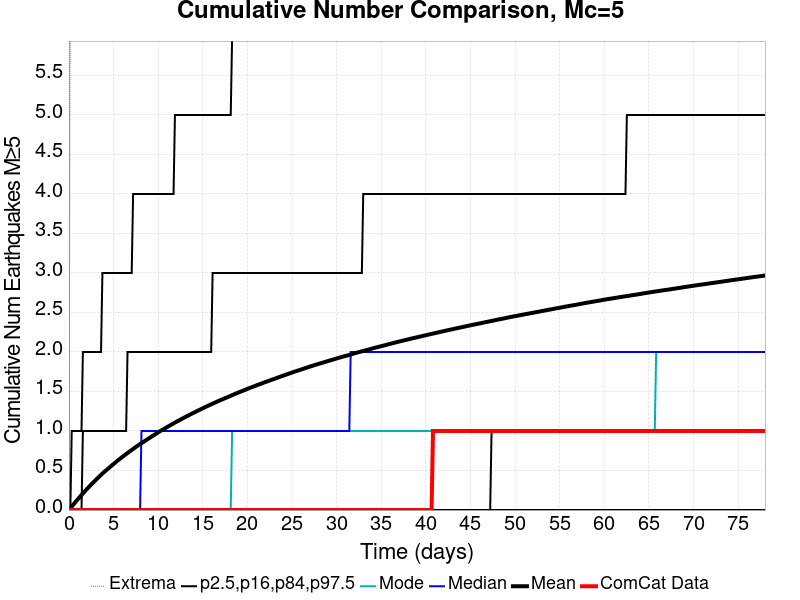

Data behind this chart, as committed beside it:
Time (days), ComCat Data, Simulation Mean, Simulation Median, Simulation Mode, Simulation Minimum, Simulation Maximum, 2.5 %-ile, 16 %-ile, 84 %-ile, 97.5 %-ile
0.0, 0.0, 0.0, 0.0, 0.0, 0.0, 0.0, 0.0, 0.0, 0.0, 0.0
0.1563, 0.0, 0.0215, 0.0, 0.0, 0.0, 7.0, 0.0, 0.0, 0.0, 0.0
0.3127, 0.0, 0.04432, 0.0, 0.0, 0.0, 10.0, 0.0, 0.0, 0.0, 1.0
0.469, 0.0, 0.06607, 0.0, 0.0, 0.0, 10.0, 0.0, 0.0, 0.0, 1.0
0.6253, 0.0, 0.08702, 0.0, 0.0, 0.0, 11.0, 0.0, 0.0, 0.0, 1.0
0.7817, 0.0, 0.1087, 0.0, 0.0, 0.0, 12.0, 0.0, 0.0, 0.0, 1.0
0.938, 0.0, 0.129, 0.0, 0.0, 0.0, 17.0, 0.0, 0.0, 0.0, 1.0
1.094, 0.0, 0.1492, 0.0, 0.0, 0.0, 21.0, 0.0, 0.0, 0.0, 1.0
1.251, 0.0, 0.1696, 0.0, 0.0, 0.0, 22.0, 0.0, 0.0, 0.0, 1.0
1.407, 0.0, 0.19, 0.0, 0.0, 0.0, 22.0, 0.0, 0.0, 0.0, 1.0
1.563, 0.0, 0.2102, 0.0, 0.0, 0.0, 24.0, 0.0, 0.0, 1.0, 2.0
1.72, 0.0, 0.2298, 0.0, 0.0, 0.0, 24.0, 0.0, 0.0, 1.0, 2.0
1.876, 0.0, 0.2495, 0.0, 0.0, 0.0, 25.0, 0.0, 0.0, 1.0, 2.0
2.032, 0.0, 0.2685, 0.0, 0.0, 0.0, 25.0, 0.0, 0.0, 1.0, 2.0
2.189, 0.0, 0.287, 0.0, 0.0, 0.0, 26.0, 0.0, 0.0, 1.0, 2.0
2.345, 0.0, 0.3054, 0.0, 0.0, 0.0, 26.0, 0.0, 0.0, 1.0, 2.0
2.501, 0.0, 0.3232, 0.0, 0.0, 0.0, 27.0, 0.0, 0.0, 1.0, 2.0
2.658, 0.0, 0.3412, 0.0, 0.0, 0.0, 27.0, 0.0, 0.0, 1.0, 2.0
2.814, 0.0, 0.3586, 0.0, 0.0, 0.0, 27.0, 0.0, 0.0, 1.0, 2.0
2.97, 0.0, 0.376, 0.0, 0.0, 0.0, 27.0, 0.0, 0.0, 1.0, 2.0
3.127, 0.0, 0.3936, 0.0, 0.0, 0.0, 27.0, 0.0, 0.0, 1.0, 2.0
3.283, 0.0, 0.4113, 0.0, 0.0, 0.0, 28.0, 0.0, 0.0, 1.0, 2.0
3.439, 0.0, 0.4283, 0.0, 0.0, 0.0, 28.0, 0.0, 0.0, 1.0, 2.0
3.596, 0.0, 0.4447, 0.0, 0.0, 0.0, 28.0, 0.0, 0.0, 1.0, 2.0
3.752, 0.0, 0.4616, 0.0, 0.0, 0.0, 28.0, 0.0, 0.0, 1.0, 3.0
3.908, 0.0, 0.4775, 0.0, 0.0, 0.0, 28.0, 0.0, 0.0, 1.0, 3.0
4.065, 0.0, 0.4927, 0.0, 0.0, 0.0, 28.0, 0.0, 0.0, 1.0, 3.0
4.221, 0.0, 0.5079, 0.0, 0.0, 0.0, 28.0, 0.0, 0.0, 1.0, 3.0
4.377, 0.0, 0.5233, 0.0, 0.0, 0.0, 28.0, 0.0, 0.0, 1.0, 3.0
4.534, 0.0, 0.5382, 0.0, 0.0, 0.0, 28.0, 0.0, 0.0, 1.0, 3.0
4.69, 0.0, 0.553, 0.0, 0.0, 0.0, 28.0, 0.0, 0.0, 1.0, 3.0
4.846, 0.0, 0.5683, 0.0, 0.0, 0.0, 28.0, 0.0, 0.0, 1.0, 3.0
5.003, 0.0, 0.5829, 0.0, 0.0, 0.0, 28.0, 0.0, 0.0, 1.0, 3.0
5.159, 0.0, 0.5976, 0.0, 0.0, 0.0, 28.0, 0.0, 0.0, 1.0, 3.0
5.315, 0.0, 0.6131, 0.0, 0.0, 0.0, 28.0, 0.0, 0.0, 1.0, 3.0
5.472, 0.0, 0.6275, 0.0, 0.0, 0.0, 28.0, 0.0, 0.0, 1.0, 3.0
5.628, 0.0, 0.6409, 0.0, 0.0, 0.0, 28.0, 0.0, 0.0, 1.0, 3.0
5.784, 0.0, 0.6545, 0.0, 0.0, 0.0, 28.0, 0.0, 0.0, 1.0, 3.0
5.941, 0.0, 0.6685, 0.0, 0.0, 0.0, 28.0, 0.0, 0.0, 1.0, 3.0
6.097, 0.0, 0.6823, 0.0, 0.0, 0.0, 28.0, 0.0, 0.0, 1.0, 3.0
6.253, 0.0, 0.6955, 0.0, 0.0, 0.0, 28.0, 0.0, 0.0, 1.0, 3.0
6.41, 0.0, 0.7087, 0.0, 0.0, 0.0, 28.0, 0.0, 0.0, 1.0, 3.0
6.566, 0.0, 0.7213, 0.0, 0.0, 0.0, 28.0, 0.0, 0.0, 2.0, 3.0
6.722, 0.0, 0.735, 0.0, 0.0, 0.0, 28.0, 0.0, 0.0, 2.0, 3.0
6.879, 0.0, 0.7478, 0.0, 0.0, 0.0, 28.0, 0.0, 0.0, 2.0, 3.0
7.035, 0.0, 0.7601, 0.0, 0.0, 0.0, 28.0, 0.0, 0.0, 2.0, 3.0
7.191, 0.0, 0.7727, 0.0, 0.0, 0.0, 28.0, 0.0, 0.0, 2.0, 4.0
7.348, 0.0, 0.7862, 0.0, 0.0, 0.0, 28.0, 0.0, 0.0, 2.0, 4.0
7.504, 0.0, 0.799, 0.0, 0.0, 0.0, 29.0, 0.0, 0.0, 2.0, 4.0
7.66, 0.0, 0.8113, 0.0, 0.0, 0.0, 29.0, 0.0, 0.0, 2.0, 4.0
7.817, 0.0, 0.8235, 0.0, 0.0, 0.0, 29.0, 0.0, 0.0, 2.0, 4.0
7.973, 0.0, 0.8349, 0.0, 0.0, 0.0, 29.0, 0.0, 0.0, 2.0, 4.0
8.129, 0.0, 0.8465, 1.0, 0.0, 0.0, 29.0, 0.0, 0.0, 2.0, 4.0
8.286, 0.0, 0.8575, 1.0, 0.0, 0.0, 29.0, 0.0, 0.0, 2.0, 4.0
8.442, 0.0, 0.8692, 1.0, 0.0, 0.0, 29.0, 0.0, 0.0, 2.0, 4.0
8.598, 0.0, 0.8816, 1.0, 0.0, 0.0, 30.0, 0.0, 0.0, 2.0, 4.0
8.755, 0.0, 0.8926, 1.0, 0.0, 0.0, 30.0, 0.0, 0.0, 2.0, 4.0
8.911, 0.0, 0.9043, 1.0, 0.0, 0.0, 30.0, 0.0, 0.0, 2.0, 4.0
9.067, 0.0, 0.9155, 1.0, 0.0, 0.0, 30.0, 0.0, 0.0, 2.0, 4.0
9.224, 0.0, 0.9269, 1.0, 0.0, 0.0, 30.0, 0.0, 0.0, 2.0, 4.0
... 440 more rows
